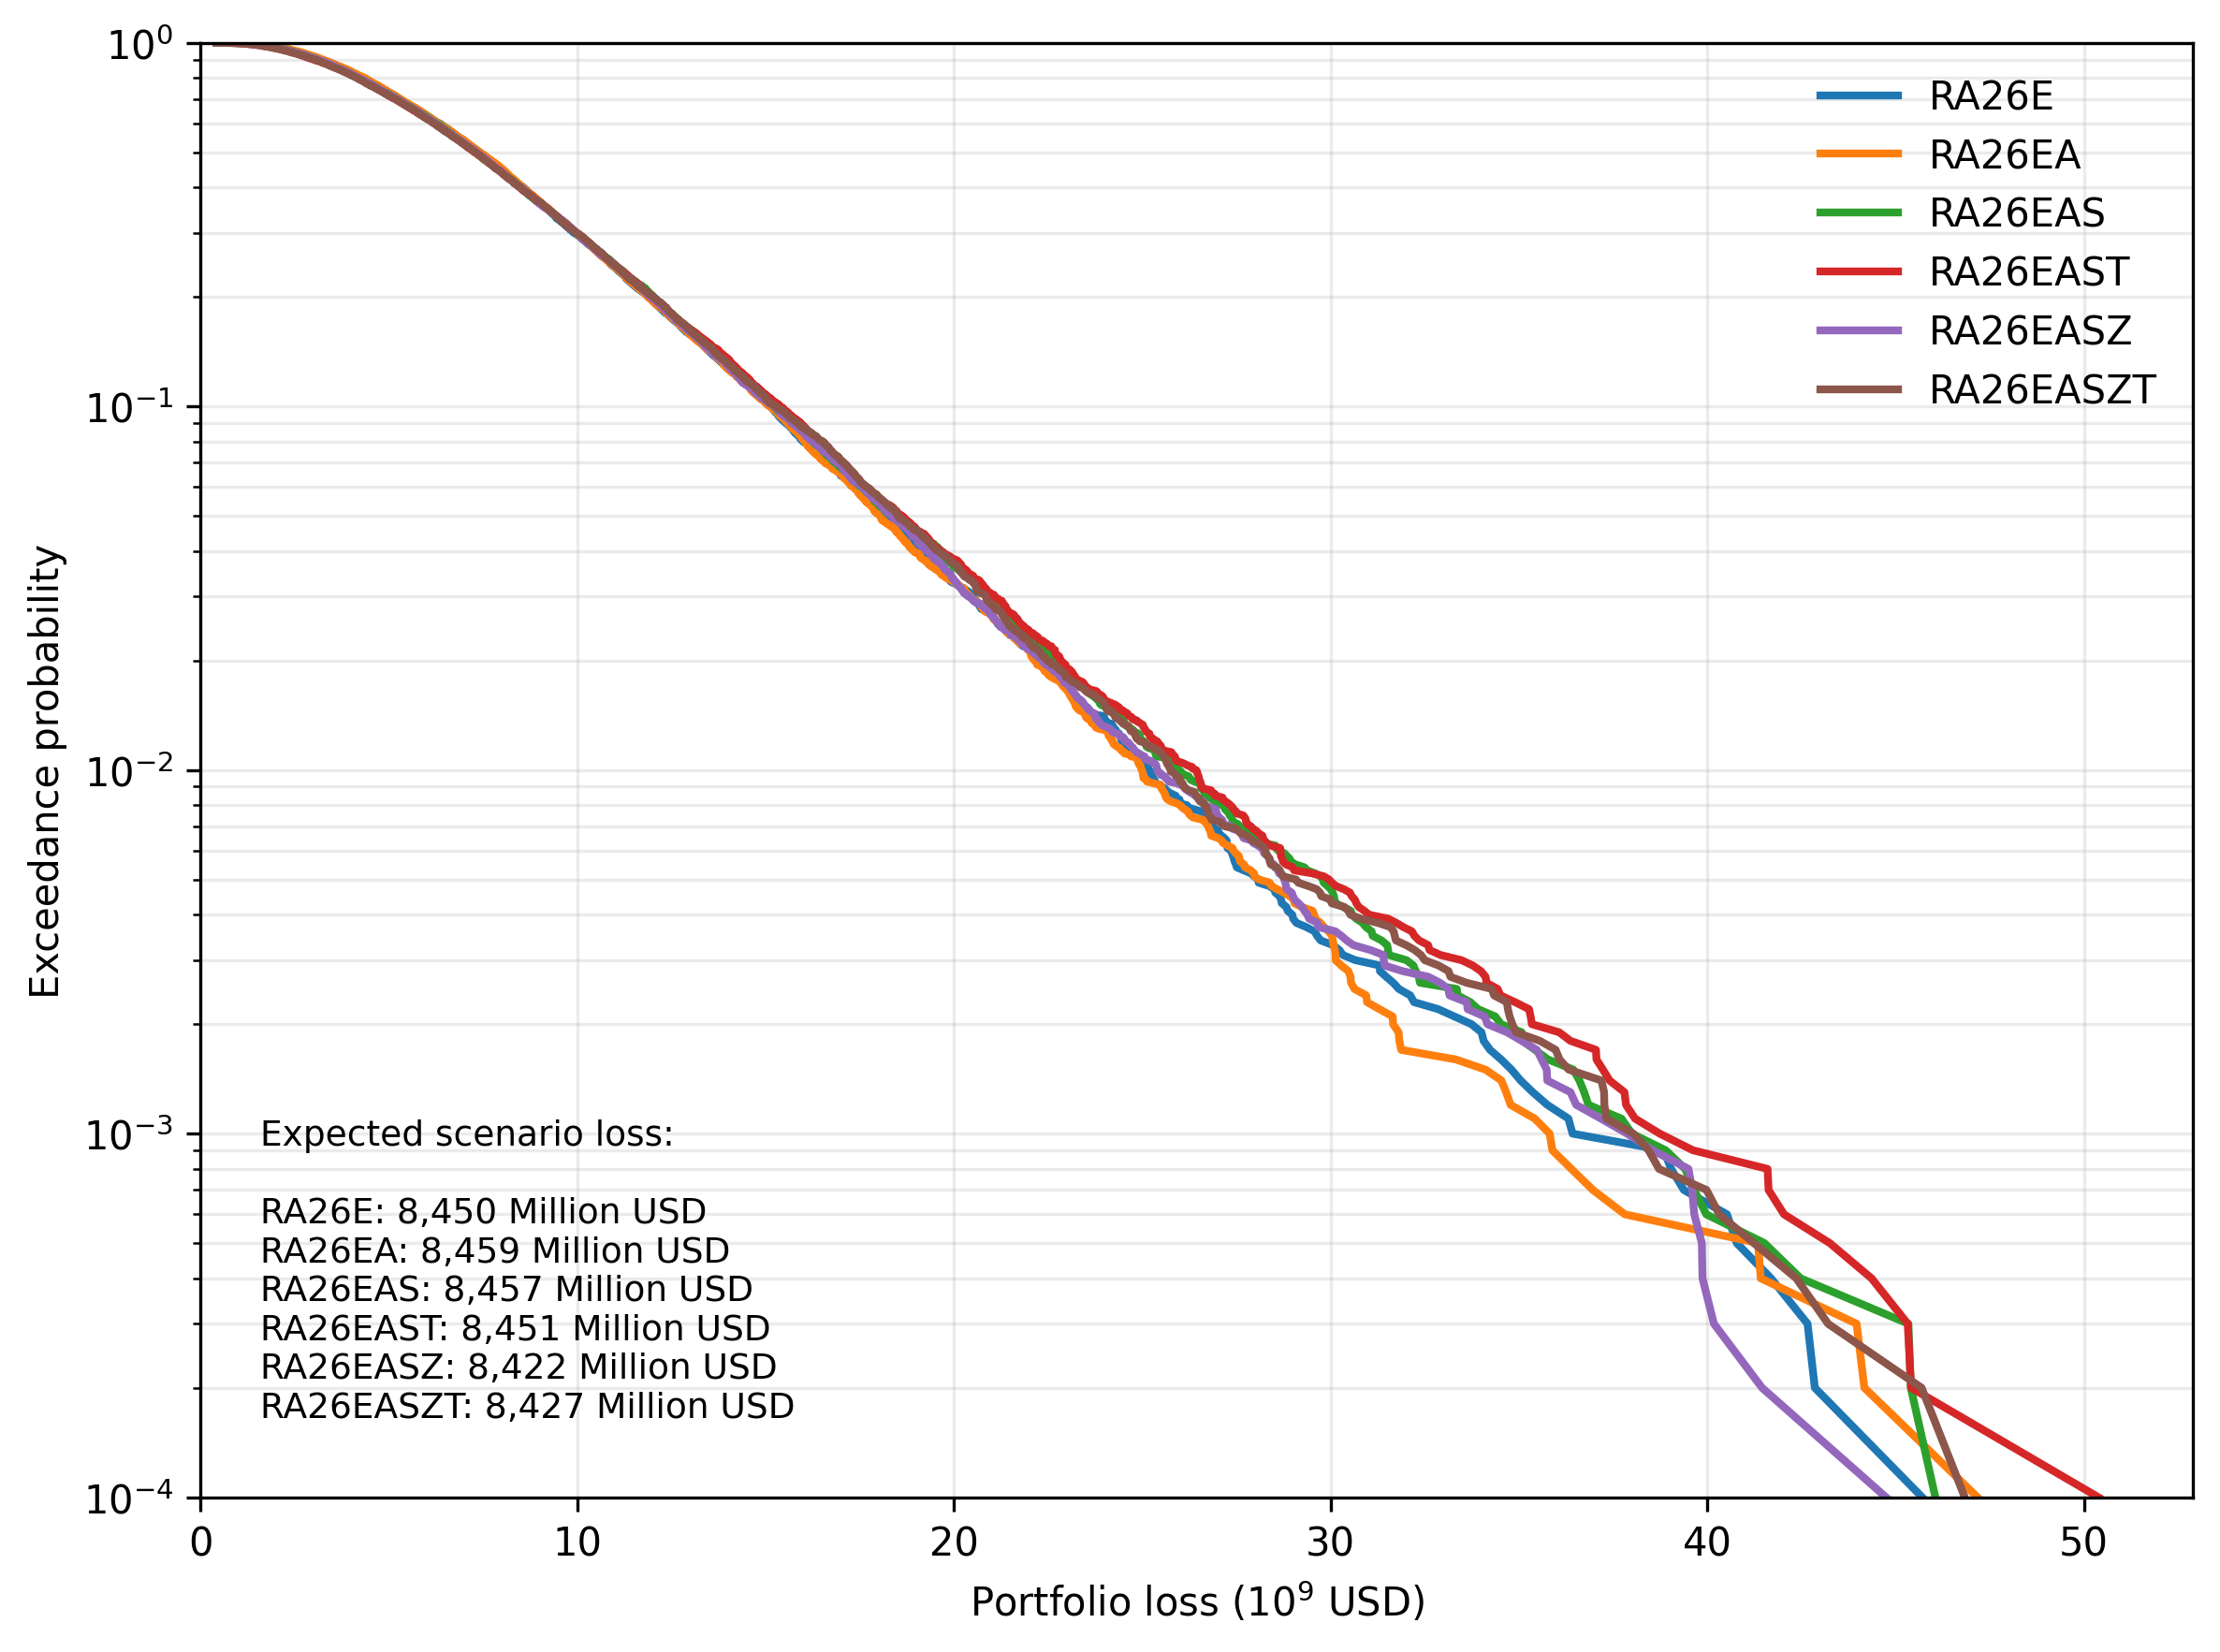

The file beside this chart, header and first rows:
model, loss, exceedance_probability
RA26E, 551381000, 1.0
RA26E, 682975000, 0.9999
RA26E, 707842000, 0.9998
RA26E, 742665000, 0.9997
RA26E, 743972000, 0.9996
RA26E, 802518000, 0.9995
RA26E, 858045000, 0.9994
RA26E, 885669000, 0.9993
RA26E, 968117000, 0.9992
RA26E, 987451000, 0.9991
RA26E, 1008550000, 0.999
RA26E, 1011950000, 0.9989
RA26E, 1022210000, 0.9988
RA26E, 1026690000, 0.9987
RA26E, 1041060000, 0.9986
RA26E, 1063650000, 0.9985
RA26E, 1067650000, 0.9984
RA26E, 1092840000, 0.9983
RA26E, 1104590000, 0.9982
RA26E, 1109620000, 0.9981
RA26E, 1119970000, 0.998
RA26E, 1120380000, 0.9979
RA26E, 1122850000, 0.9978
RA26E, 1124800000, 0.9977
RA26E, 1138110000, 0.9976
RA26E, 1139800000, 0.9975
RA26E, 1157090000, 0.9974
RA26E, 1157930000, 0.9973
RA26E, 1162710000, 0.9972
RA26E, 1187550000, 0.9971
RA26E, 1197310000, 0.997
RA26E, 1200630000, 0.9969
RA26E, 1204140000, 0.9968
RA26E, 1207850000, 0.9967
RA26E, 1208130000, 0.9966
RA26E, 1210370000, 0.9965
RA26E, 1211050000, 0.9964
RA26E, 1217210000, 0.9963
RA26E, 1219380000, 0.9962
RA26E, 1228900000, 0.9961
RA26E, 1235490000, 0.996
RA26E, 1241130000, 0.9959
RA26E, 1243550000, 0.9958
RA26E, 1255020000, 0.9957
RA26E, 1258100000, 0.9956
RA26E, 1265780000, 0.9955
RA26E, 1275590000, 0.9954
RA26E, 1288070000, 0.9953
RA26E, 1290420000, 0.9952
RA26E, 1293380000, 0.9951
RA26E, 1294560000, 0.995
RA26E, 1296430000, 0.9949
RA26E, 1298230000, 0.9948
RA26E, 1307800000, 0.9947
RA26E, 1308120000, 0.9946
RA26E, 1309340000, 0.9945
RA26E, 1311200000, 0.9944
RA26E, 1311850000, 0.9943
RA26E, 1314120000, 0.9942
RA26E, 1316210000, 0.9941
... 59,940 more rows
